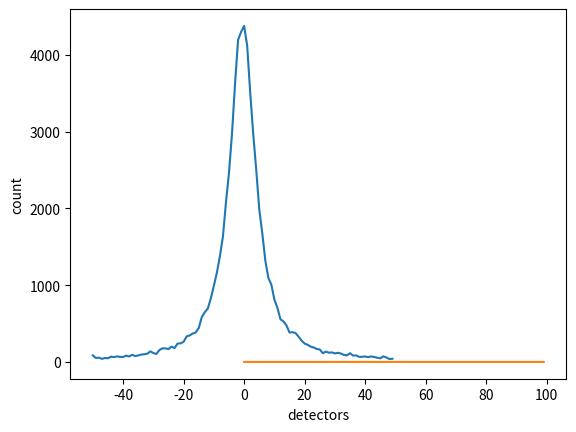
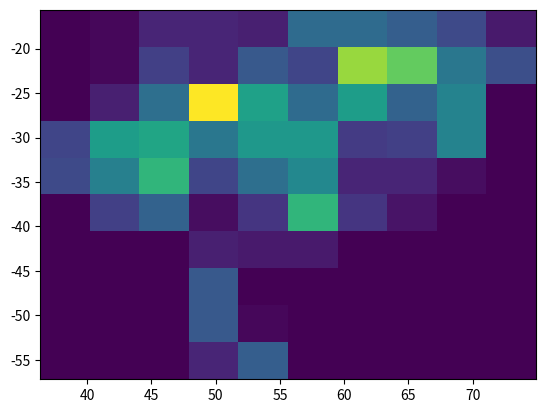
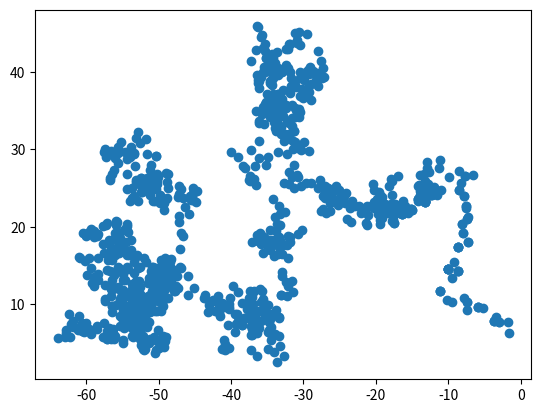
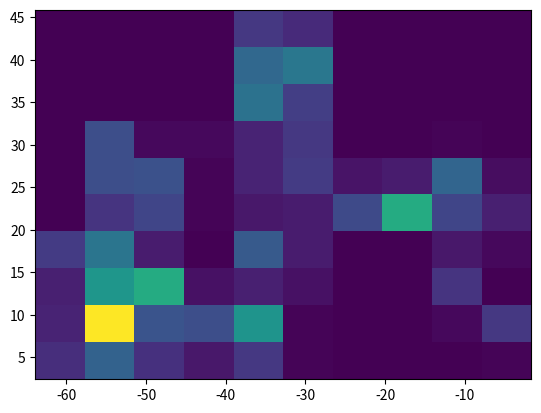

These figures' Python source, in order:
# -*- coding: utf-8 -*-
"""
Created on Thu May 12 15:54:37 2022

@author: Sujeni
"""
import numpy as np
import matplotlib.pyplot as plt
import random
import scipy
"""Simulation of Neutrion radiation"""

A=np.array([-5.0, -3.0]) #Alien position
E=np.array([0.0,0.0]) #Earth position
N=15
N_neut=5000
Nsample=10


#%%
def radiation(Nsteps,alien, earth, detectors):
    b =  alien[0]-earth[0]
    
    for i in range(Nsteps):
        alpha=np.random.uniform(-np.pi/2, np.pi/2)
        r = b/np.cos(alpha)
        l=r*np.sin(alpha)
        a = alien[1]-earth[1]
        
        detector_y= int(alien[1] +  l )
        x=np.tan(alpha)*b+a
        # x =int(x)
        # if 0<= x <= len(detectors)-1:
        #     detectors[x] +=1
        
        if 0 <= detector_y <= len(detectors)-1:
            detectors[ detector_y] += 1
    
    return detectors

def Prior(detectors):
    return detectors/np.sum(detectors)


A=np.array([5, 50.0]) #Alien position #x,y
E=np.array([0.0,0]) #Earth position
x_label=np.arange(-50,50)
detectors=np.zeros(100)
detectors=radiation(70000,A,E, detectors)
plt.plot(x_label,detectors)
plt.xlabel("detectors")
plt.ylabel("count")


#%%
prior=Prior(detectors)  
plt.plot(prior)  
  
  
#%%
def prior(x): #zähler
    
    return

def evidence(x,data):#x float, data 1Darray (detectors)
    return data[int(x)]/np.sum(data)

def integral(x, a,b):
    return ((-b*np.log(np.cos(np.pi/2))+a) -(-b*np.log(np.cos(-np.pi/2))+a))*x

def proposal_distribution(x):
    return np.randon.normal(x, np.full(2,1))

def manual_log_like_normal(mu,s,data):
    return np.sum( (-np.log(mu * np.sqrt(2*np.pi)) - ((data-mu)**2) / (2*s**2)))


def acceptance(proposed, current):
    A=np.random.normal(proposed,np.full(2,1))/np.random.normal(proposed,np.full(2,1))
    p=min(1,A  )
    u=np.random.random()
    
    if p>1:
        accepted.append(current)
    
    elif u<=p:
        accepted.append(proposed)
        current=proposed
    else:
        accepted.append(current)

def MCHC(N, prior, likelihood):
    
    d=detectors.max()
    data_average=np.abs(detectors-d).argmin()-len(detectors)
    
    print(data_average)
    
    accepted=[]
    rejected=[]
    d=2
    p0=np.random.uniform(-100,100,d) #proposed a,b
    current=p0
    sigma=1
    
    for i in range(N):
        proposed = np.random.normal(current,sigma)
        # (likelihood(data_average, proposed)*prior(data_average, proposed))/( likelihood(data_average, current) * prior(data_average, proposed))
        A=np.sum(np.random.normal(proposed,sigma)/np.random.normal(current,sigma)) 
        
        p=min(1,A )
        u=np.random.uniform(0,1)
        
        if u<=p:
            #accepted.append(np.array(proposed, dtype=int))
            accepted.append(proposed)
            current=proposed
        else:
            #accepted.append(np.array(current, dtype=int))
            accepted.append(current)
            
    return np.array(accepted)
            

a=MCHC(1000, evidence,manual_log_like_normal)
# plt.plot(a,"o")

#acc,count= np.unique(a, return_counts=True)
plt.figure()
plt.hist2d(a[:,0], a[:,1])

a=A[0]-E[0]
b=A[1]-E[1]

print(a,", ",b)
#%%%
from sympy import Symbol, sin, cos, tan, sec, csc, cot
from sympy.integrals.trigonometry import trigintegrate
from sympy.abc import x
  
# Using trigintegrate() method
gfg = trigintegrate(tan(x), x)
  
print(gfg)
        

#%%
random.seed(10)
P_thetha=1/np.pi

def Likelihood(xi,A):
    return
    
def P_xi(i, detectors, count_list):
    return count_list[i]/( np.sum(count_list))


def Q(y,x):

    return 1/np.sqrt(2*np.pi)*np.exp( -0.5*(y[0]-x[0])**2 + (-0.5)*(y[1]-x[1])**2 )

def pi(theta):
    sx=1
    sy=1
    my=0
    mx=0
    return 1/np.sqrt(2*np.pi*sx*sy)* np.exp( (theta[0]-mx)**2/sx + (theta[1]-my)**2/sy)

def pi_theta_A(): # theta| location of Aliens
    return 1/(2*np.pi)

def Like(j, A):
    
    return pi_theta_A()/pi_xi(j)

def MetropolisHasting(target, dtectors):
  

    current=np.zeros(2)
    current[0]=np.random.uniform(-N,E[0])
    current[1]=np.random.uniform(-N,N)
    accepted=[]
    
    for j in range(len(detectors)):
        for i in range(10):
            proposed=current+np.random.normal(0,1, 2)
            A=target(proposed)/target(current) *Q(current, proposed)/Q(proposed, current)
            p=min(1,A  )
            u=np.random.random()
            if p>1:
                accepted.append(current)
            
            elif u<=p:
                accepted.append(proposed)
                current=proposed
            else:
                accepted.append(current)
        
    return np.array(accepted)
    
thetas=np.random.uniform(-N, N , size=(Nsample,2) )
l=[]

    
e=MetropolisHasting(pi,detectors)

plt.figure()
plt.plot(e[:,0], e[:,1], "o")
plt.figure()
plt.hist(e[:,0], bins=100)
plt.hist(e[:,1], bins=100)

plt.hist2d(e[:,0], e[:,1])
